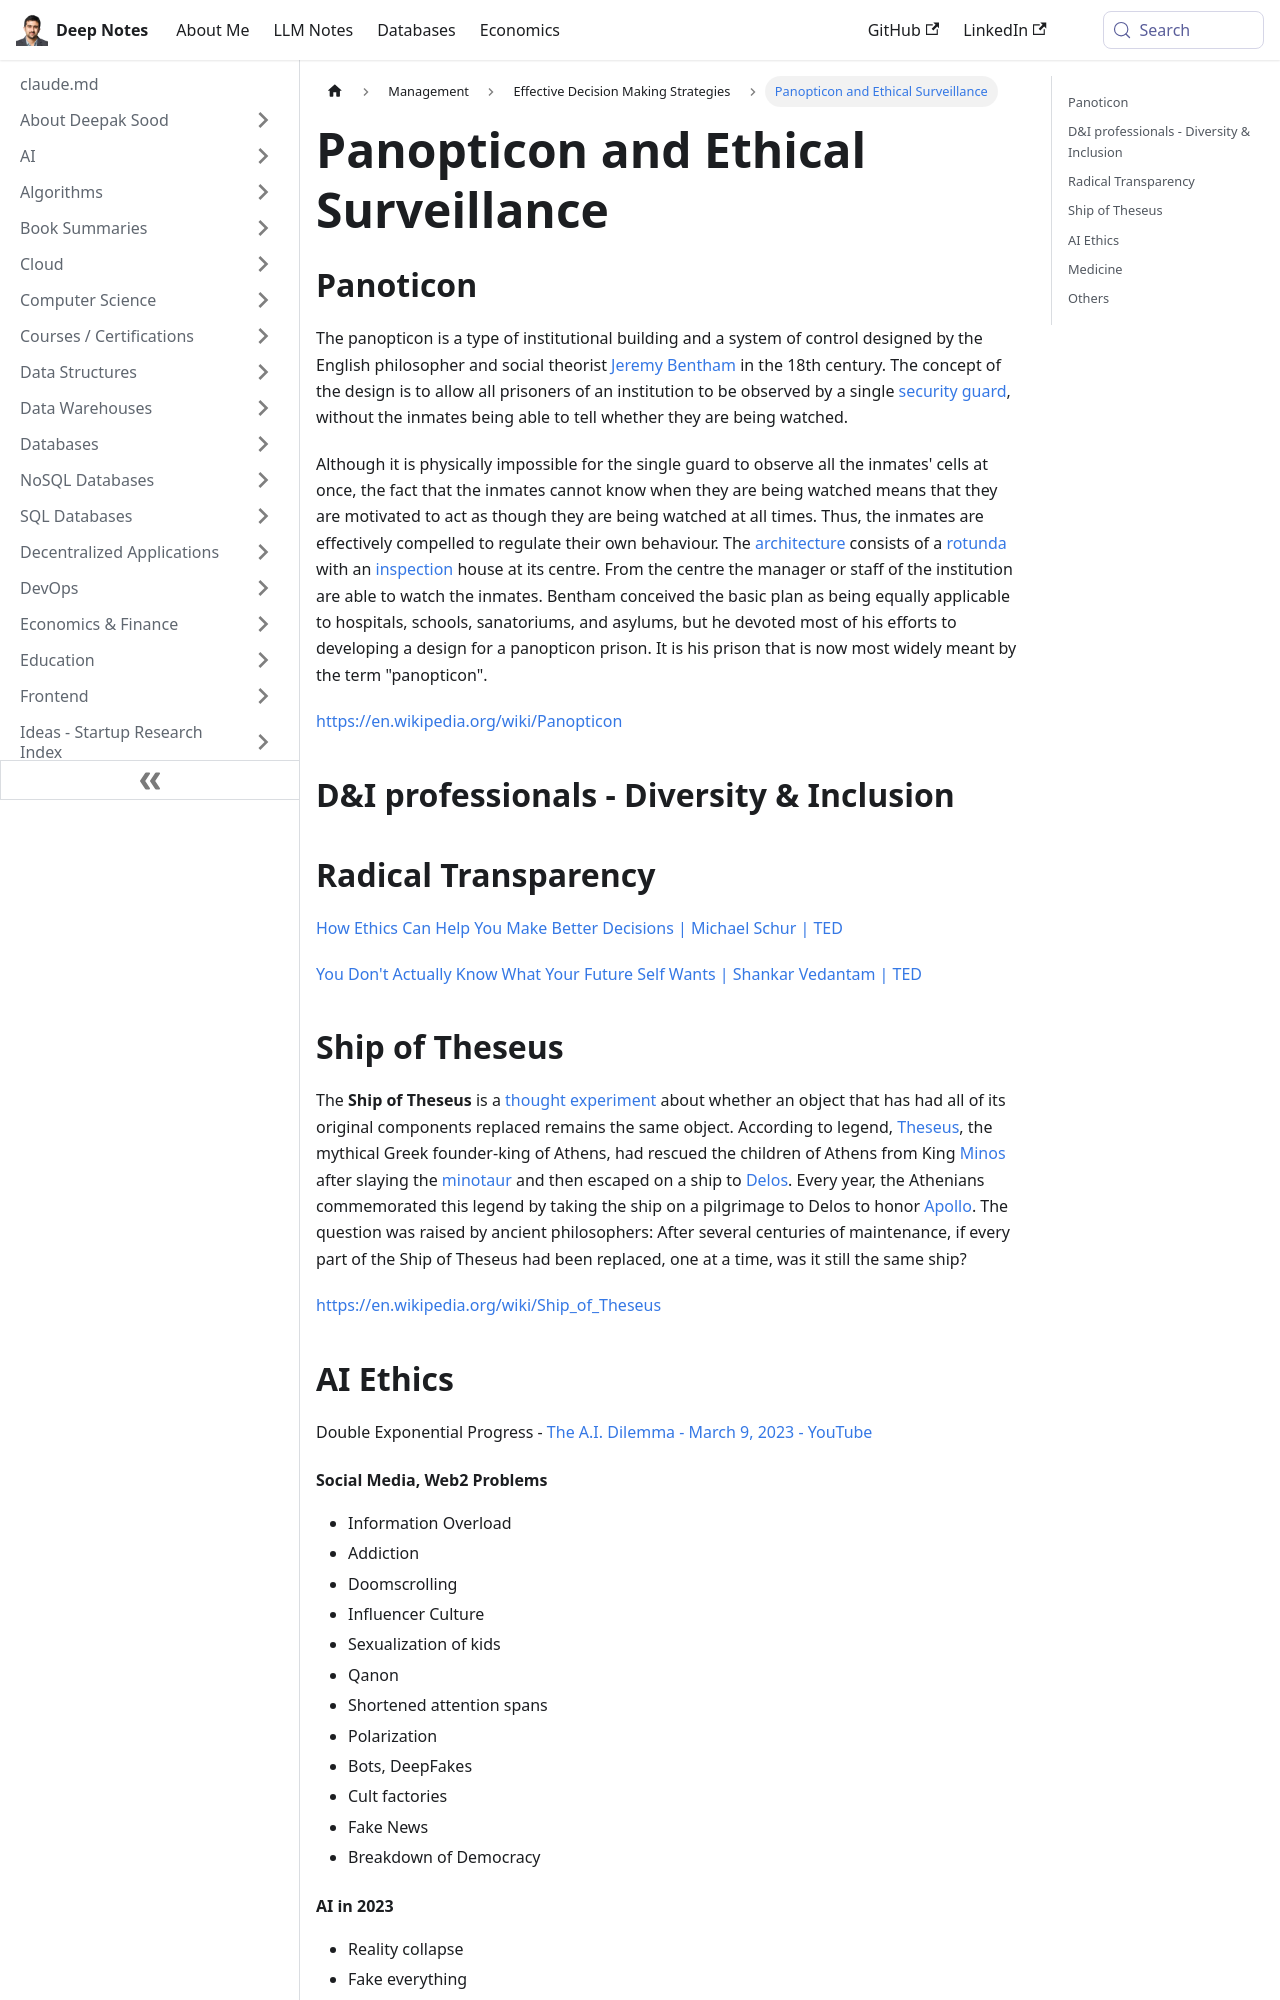

repository: deepaksood619/deepaksood619.github.io · page: management/decision-making/ethics/index.html · generator: docusaurus

---
slug: /management/decision-making/ethics
title: Panopticon and Ethical Surveillance
description: Explore the panopticon's design by Jeremy Bentham and its implications for ethical surveillance and self-regulation in institutional settings.
created: 2023-03-05
updated: 2025-11-01
---
## Panoticon

The panopticon is a type of institutional building and a system of control designed by the English philosopher and social theorist [Jeremy Bentham](https://en.wikipedia.org/wiki/Jeremy_Bentham) in the 18th century. The concept of the design is to allow all prisoners of an institution to be observed by a single [security guard](https://en.wikipedia.org/wiki/Security_guard), without the inmates being able to tell whether they are being watched.

Although it is physically impossible for the single guard to observe all the inmates' cells at once, the fact that the inmates cannot know when they are being watched means that they are motivated to act as though they are being watched at all times. Thus, the inmates are effectively compelled to regulate their own behaviour. The [architecture](https://en.wikipedia.org/wiki/Architecture) consists of a [rotunda](https://en.wikipedia.org/wiki/Rotunda_(architecture)) with an [inspection](https://en.wikipedia.org/wiki/Inspection) house at its centre. From the centre the manager or staff of the institution are able to watch the inmates. Bentham conceived the basic plan as being equally applicable to hospitals, schools, sanatoriums, and asylums, but he devoted most of his efforts to developing a design for a panopticon prison. It is his prison that is now most widely meant by the term "panopticon".

https://en.wikipedia.org/wiki/Panopticon

## D&I professionals - Diversity & Inclusion

## Radical Transparency

[How Ethics Can Help You Make Better Decisions | Michael Schur | TED](https://www.youtube.com/watch?v=BAswj8evFZk)

[You Don't Actually Know What Your Future Self Wants | Shankar Vedantam | TED](https://www.youtube.com/watch?v=dtfaccGmCCs)
